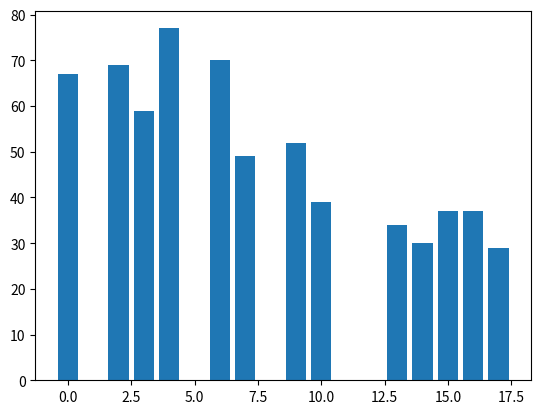

The matplotlib source for this figure:
import matplotlib.pyplot as plt



data = [(0, 67), (2, 69), (3, 59), (4, 77), (6, 70), (7, 49), (9, 52), (10, 39), (13, 34), (14, 30), (15, 37), (16, 37), (17, 29)]

fig, ax = plt.subplots()
X, Y = zip(*data)
ax.bar(X, Y)
plt.show()
